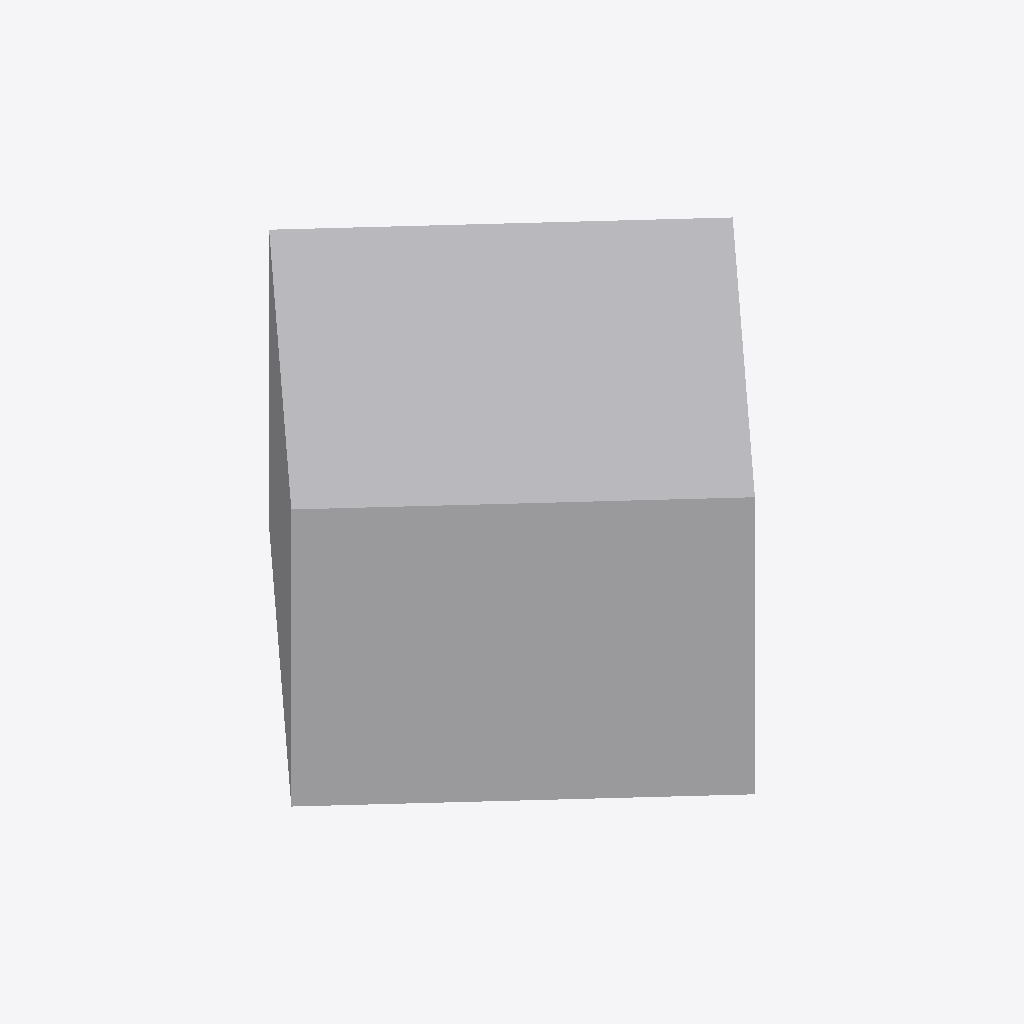
Isometric view of an IFC building model (IFC-SPF (STEP), schema IFC4, length unit millimetre), seen from the south-west, elements coloured by IFC class: 1 other element (light grey).
Extent 0.221 m × 0.221 m × 0.120 m (x, y, z). Elements (1): 1 IfcDuctSegment.

HEADER;
FILE_DESCRIPTION(('GeoIFCNet file'),'');
FILE_NAME('','1995-11-18T09:00:00',('YaMiSo'),('XUT_BIM606'),'ifcopenshell 0.7.0','','None');
FILE_SCHEMA(('IFC4'));
ENDSEC;
DATA;
#1=IFCPROJECT('3mBcSYyHf8WBWhEcx4Axgp',$,'My Project',$,$,$,$,(#66),#45);
#85=IFCSITE('3KB2jChU5AuBLfQJVUdEN2',#84,'My Site',$,$,$,$,$,$,$,$,$,$,$);
#83=IFCDUCTSEGMENT('3C0t62IHH4$uz8r_0OddyH',#51,$,$,$,#94,#82,$,$);
ENDSEC;
